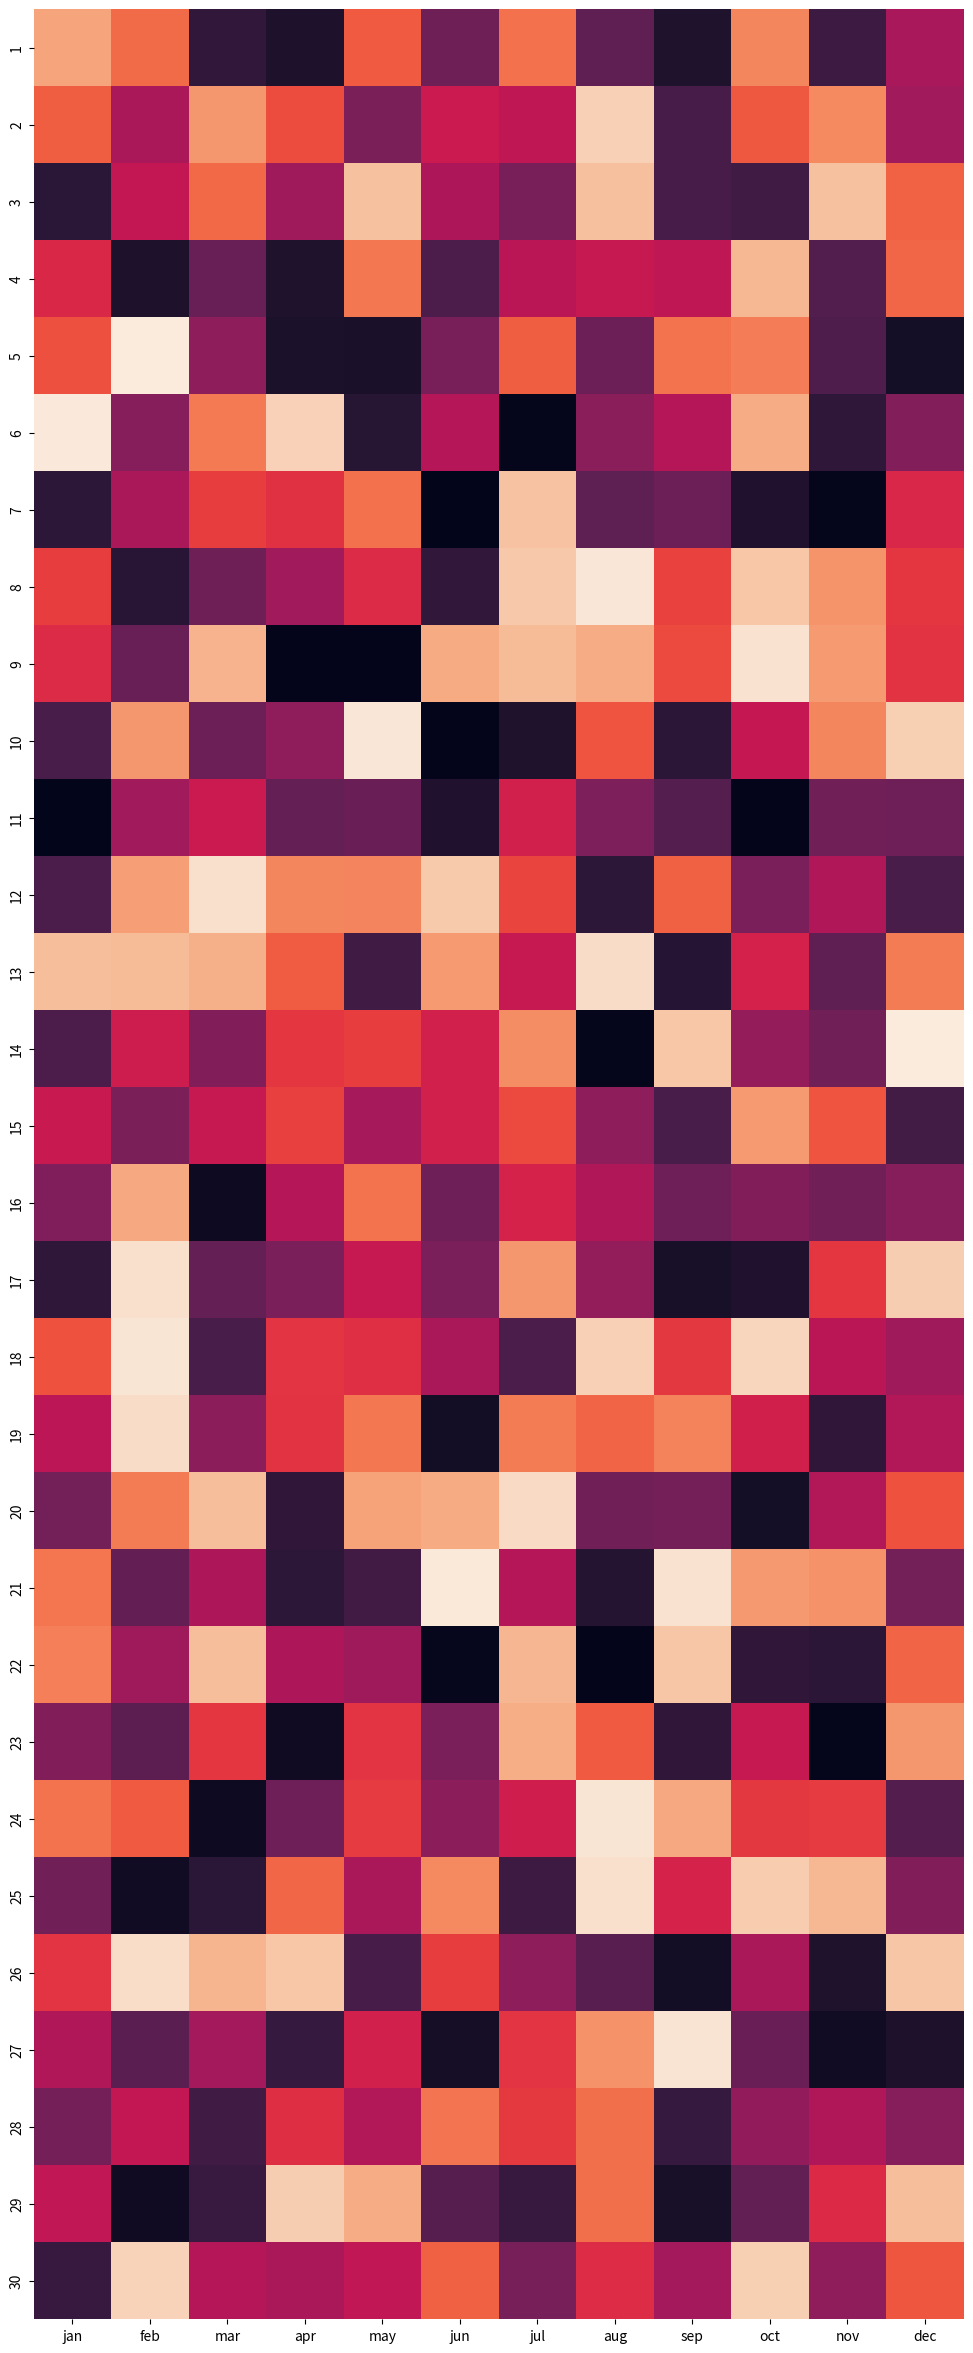

Write the Python code that produced this figure.
import numpy as np

import pandas as pd

import random
months = ['jan','feb','mar','apr','may','jun','jul','aug','sep','oct','nov','dec']

days = [i for i in range(1,31)]
print(months)

print(days)
Total_element = 30*12





# Simulation 

count = np.random.rand(30,12)
count.shape
df = pd.DataFrame(count,columns = months,index=days)



df
import matplotlib.pyplot as plt

import seaborn as sns





plt.figure(figsize=(12,30))

sns.heatmap(df, cbar = False)